Labelled photos from "trash_cls_dataset", an image-classification folder in leexymon/YOLO-GARBAGE. The possible labels are: cardboard, glass, metal, paper, plastic, trash.

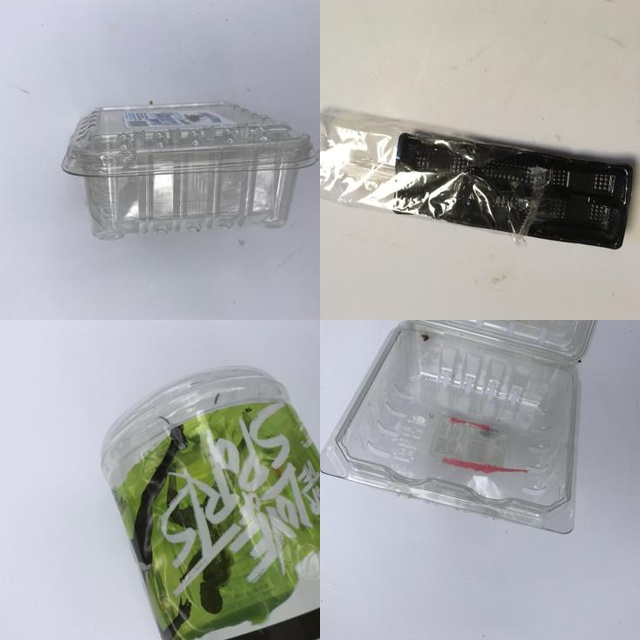
Label: plastic

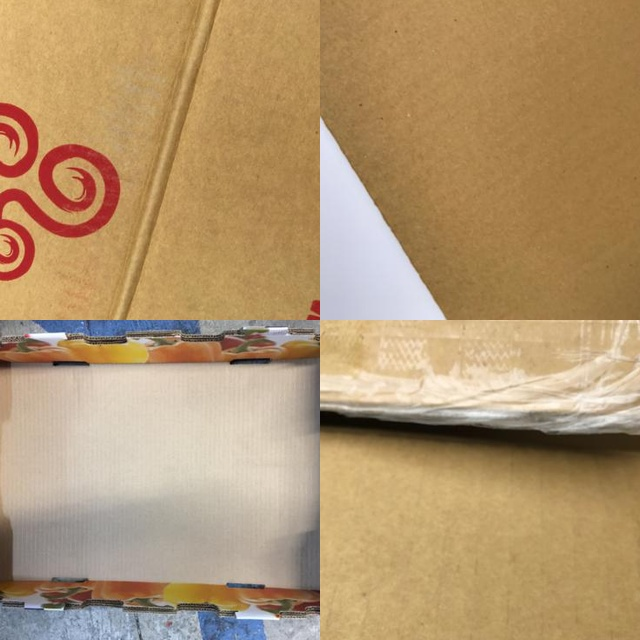
Label: cardboard

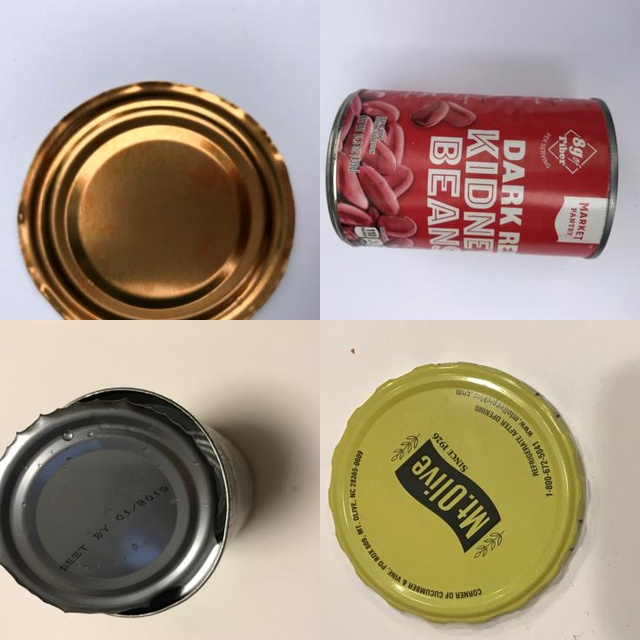
Label: metal

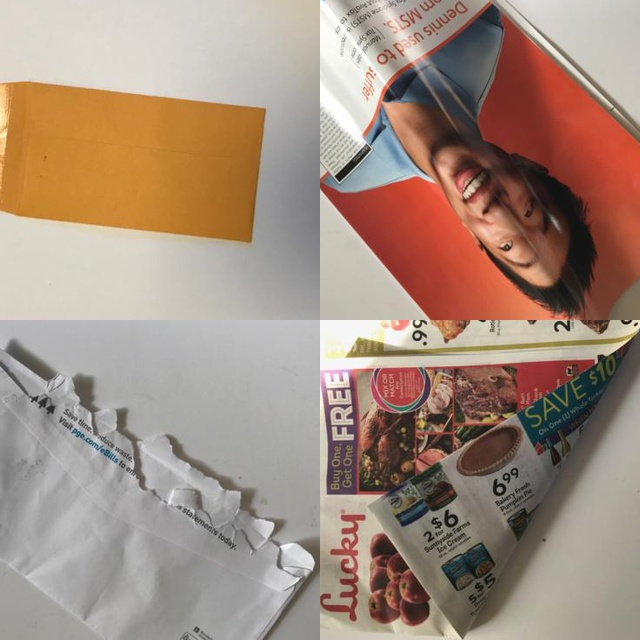
Label: paper

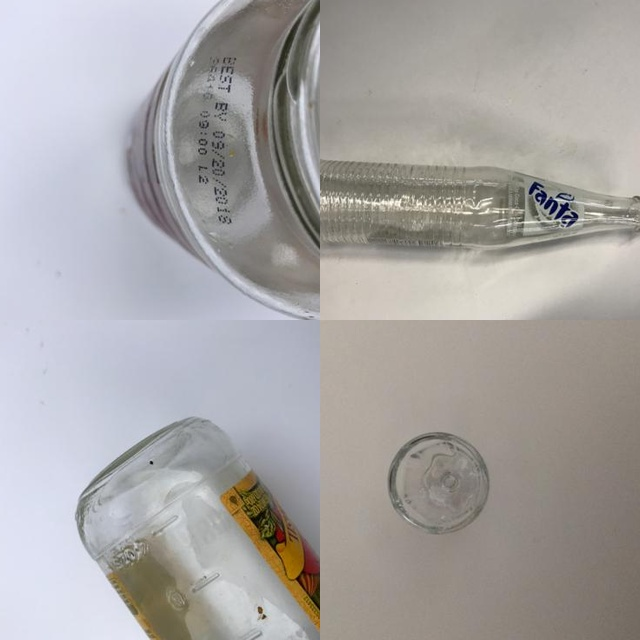
Label: glass

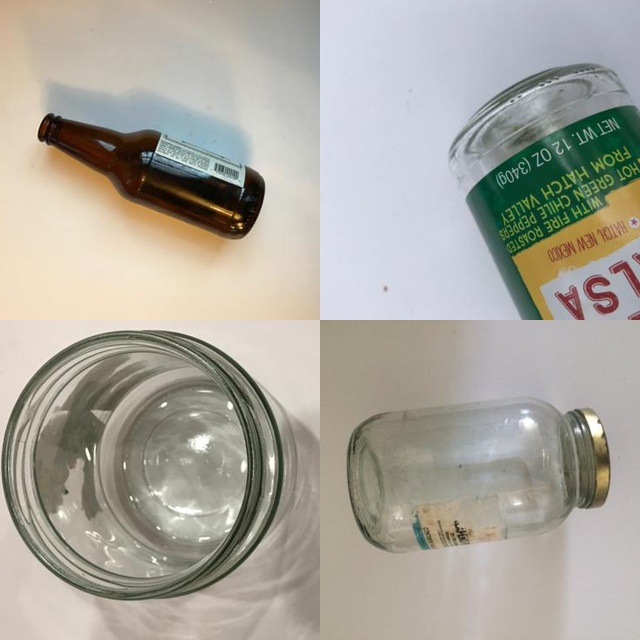
Label: glass
